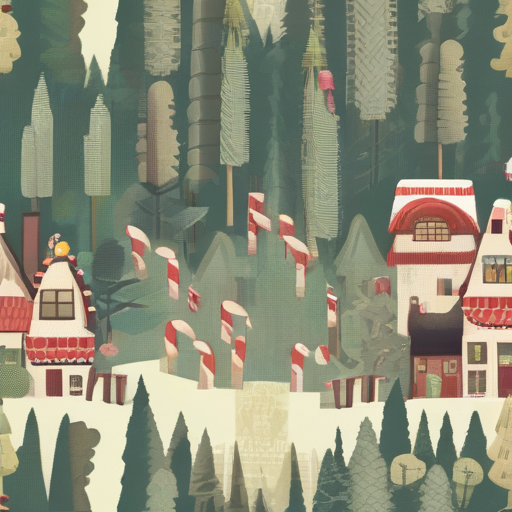
Generation parameters embedded in this image by AUTOMATIC1111 Stable Diffusion web UI or a fork of it (Forge, ...) (PNG 'parameters' text chunk):
city or village or landscape, [forest|candy canes]
Steps: 30, Sampler: Euler, CFG scale: 7.0, Seed: 503043532, Size: 512x512, Model hash: 87a1e3be9f, Model: endjourneyXL_v11, Version: v1.7.0